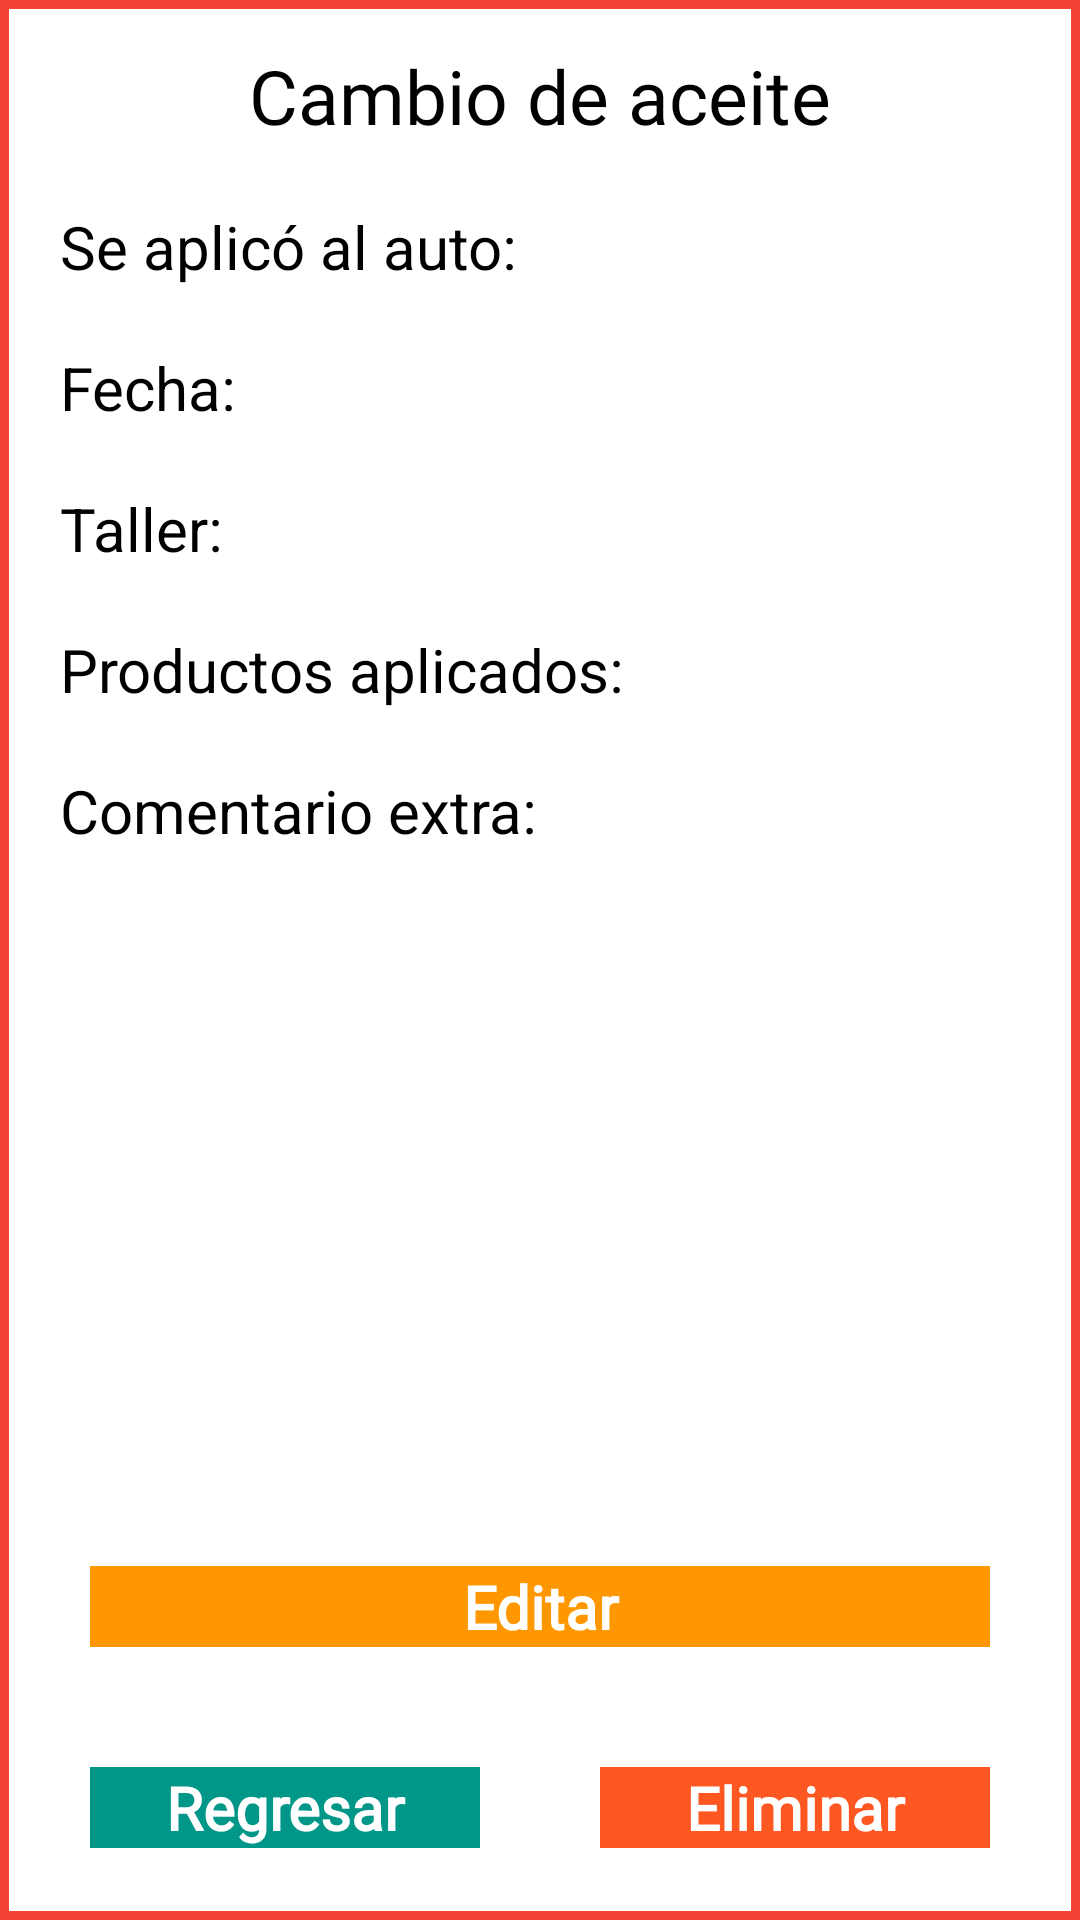

Here is an Android app screen rendered from its layout file. Give the layout XML and the strings, colors and styles it references.
<!-- AndroidManifest.xml: application theme AppTheme -->
<!-- res/layout/fragment_info_servicio.xml -->
<?xml version="1.0" encoding="utf-8"?>
<LinearLayout xmlns:android="http://schemas.android.com/apk/res/android"
    android:layout_width="match_parent"
    android:layout_height="match_parent"
    android:background="@layout/shape_servicio_dialog"
    android:orientation="vertical">
    
    <View
        android:layout_width="wrap_content"
        android:layout_height="1dp"
        android:layout_gravity="fill_horizontal" />

    <TextView
        android:id="@+id/servicioInfoTitulo"
        android:layout_width="match_parent"
        android:layout_height="wrap_content"
        android:layout_margin="10dp"
        android:fontFamily="@font/helvetica"
        android:gravity="center"
        android:text="Cambio de aceite"
        android:textColor="#000"
        android:textSize="25sp" />

    <ScrollView
        android:layout_width="match_parent"
        android:layout_height="match_parent"
        android:fillViewport="true">

        <LinearLayout
            android:layout_width="match_parent"
            android:layout_height="match_parent"
            android:orientation="vertical">

            <ScrollView
                android:layout_width="match_parent"
                android:layout_height="0dp"
                android:layout_weight="6"
                android:fillViewport="true">

                <LinearLayout
                    android:layout_width="match_parent"
                    android:layout_height="wrap_content"
                    android:orientation="vertical">


                    <TextView
                        android:id="@+id/servicio0"
                        android:layout_width="match_parent"
                        android:layout_height="wrap_content"
                        android:layout_margin="10dp"
                        android:text="Se aplicó al auto:"
                        android:textColor="#000"
                        android:textSize="20sp" />

                    <TextView
                        android:id="@+id/servicio1"
                        android:layout_width="match_parent"
                        android:layout_height="wrap_content"
                        android:layout_margin="10dp"
                        android:text="Fecha:"
                        android:textColor="#000"
                        android:textSize="20sp" />

                    <TextView
                        android:id="@+id/servicio2"
                        android:layout_width="match_parent"
                        android:layout_height="wrap_content"
                        android:layout_margin="10dp"
                        android:text="Taller: "
                        android:textColor="#000"
                        android:textSize="20sp" />

                    <TextView
                        android:id="@+id/servicio3"
                        android:layout_width="match_parent"
                        android:layout_height="wrap_content"
                        android:layout_margin="10dp"
                        android:text="Productos aplicados:"
                        android:textColor="#000"
                        android:textSize="20sp" />

                    <TextView
                        android:id="@+id/servicio4"
                        android:layout_width="match_parent"
                        android:layout_height="wrap_content"
                        android:layout_margin="10dp"
                        android:text="Comentario extra:"
                        android:textColor="#000"
                        android:textSize="20sp" />
                </LinearLayout>
            </ScrollView>

            <LinearLayout
                android:layout_width="match_parent"
                android:layout_height="wrap_content"
                android:orientation="vertical">

                <LinearLayout
                    android:layout_width="match_parent"
                    android:layout_height="wrap_content"
                    android:orientation="horizontal">

                    <TextView
                        android:id="@+id/servicioInfoEditar"
                        android:layout_width="0dp"
                        android:layout_height="match_parent"
                        android:layout_margin="20dp"
                        android:layout_weight="1"
                        android:background="#FF9800"
                        android:fontFamily="@font/helvetica"
                        android:gravity="center"
                        android:text="Editar"
                        android:textColor="#fff"
                        android:textSize="20sp"
                        android:textStyle="bold" />
                </LinearLayout>

                <LinearLayout
                    android:layout_width="match_parent"
                    android:layout_height="wrap_content"
                    android:orientation="horizontal">

                    <TextView
                        android:id="@+id/servicioInfoRegresar"
                        android:layout_width="0dp"
                        android:layout_height="match_parent"
                        android:layout_margin="20dp"
                        android:layout_weight="1"
                        android:background="#009688"
                        android:fontFamily="@font/helvetica"
                        android:gravity="center"
                        android:text="Regresar"
                        android:textColor="#fff"
                        android:textSize="20sp"
                        android:textStyle="bold" />

                    <TextView
                        android:id="@+id/servicioInfoEliminar"
                        android:layout_width="0dp"
                        android:layout_height="match_parent"
                        android:layout_margin="20dp"
                        android:layout_weight="1"
                        android:background="#FF5722"
                        android:fontFamily="@font/helvetica"
                        android:gravity="center"
                        android:text="Eliminar"
                        android:textColor="#fff"
                        android:textSize="20sp"
                        android:textStyle="bold" />
                </LinearLayout>
            </LinearLayout>
        </LinearLayout>
    </ScrollView>
</LinearLayout>
<!-- res/layout/shape_servicio_dialog.xml (included above) -->
<?xml version="1.0" encoding="utf-8"?>
<shape xmlns:android="http://schemas.android.com/apk/res/android"
    android:shape="rectangle"
    android:layout_width="match_parent"
    android:layout_height="match_parent">

    <stroke
        android:width="3dp"
        android:color="#F44336" />

    <solid android:color="#FFFFFF" />

    <padding
        android:bottom="4dp"
        android:left="10dp"
        android:right="10dp"
        android:top="4dp" />
</shape>
<!-- resources referenced by this layout -->
<resources>
  <style name="AppTheme" parent="Theme.AppCompat.Light.NoActionBar">
          
          <item name="colorPrimary">@color/colorPrimary</item>
          <item name="colorPrimaryDark">#FF4F5360</item>
          <item name="colorAccent">@color/colorAccent</item>
      </style>
  <color name="colorPrimary">#4F5360</color>
  <color name="colorAccent">#03DAC5</color>
</resources>
